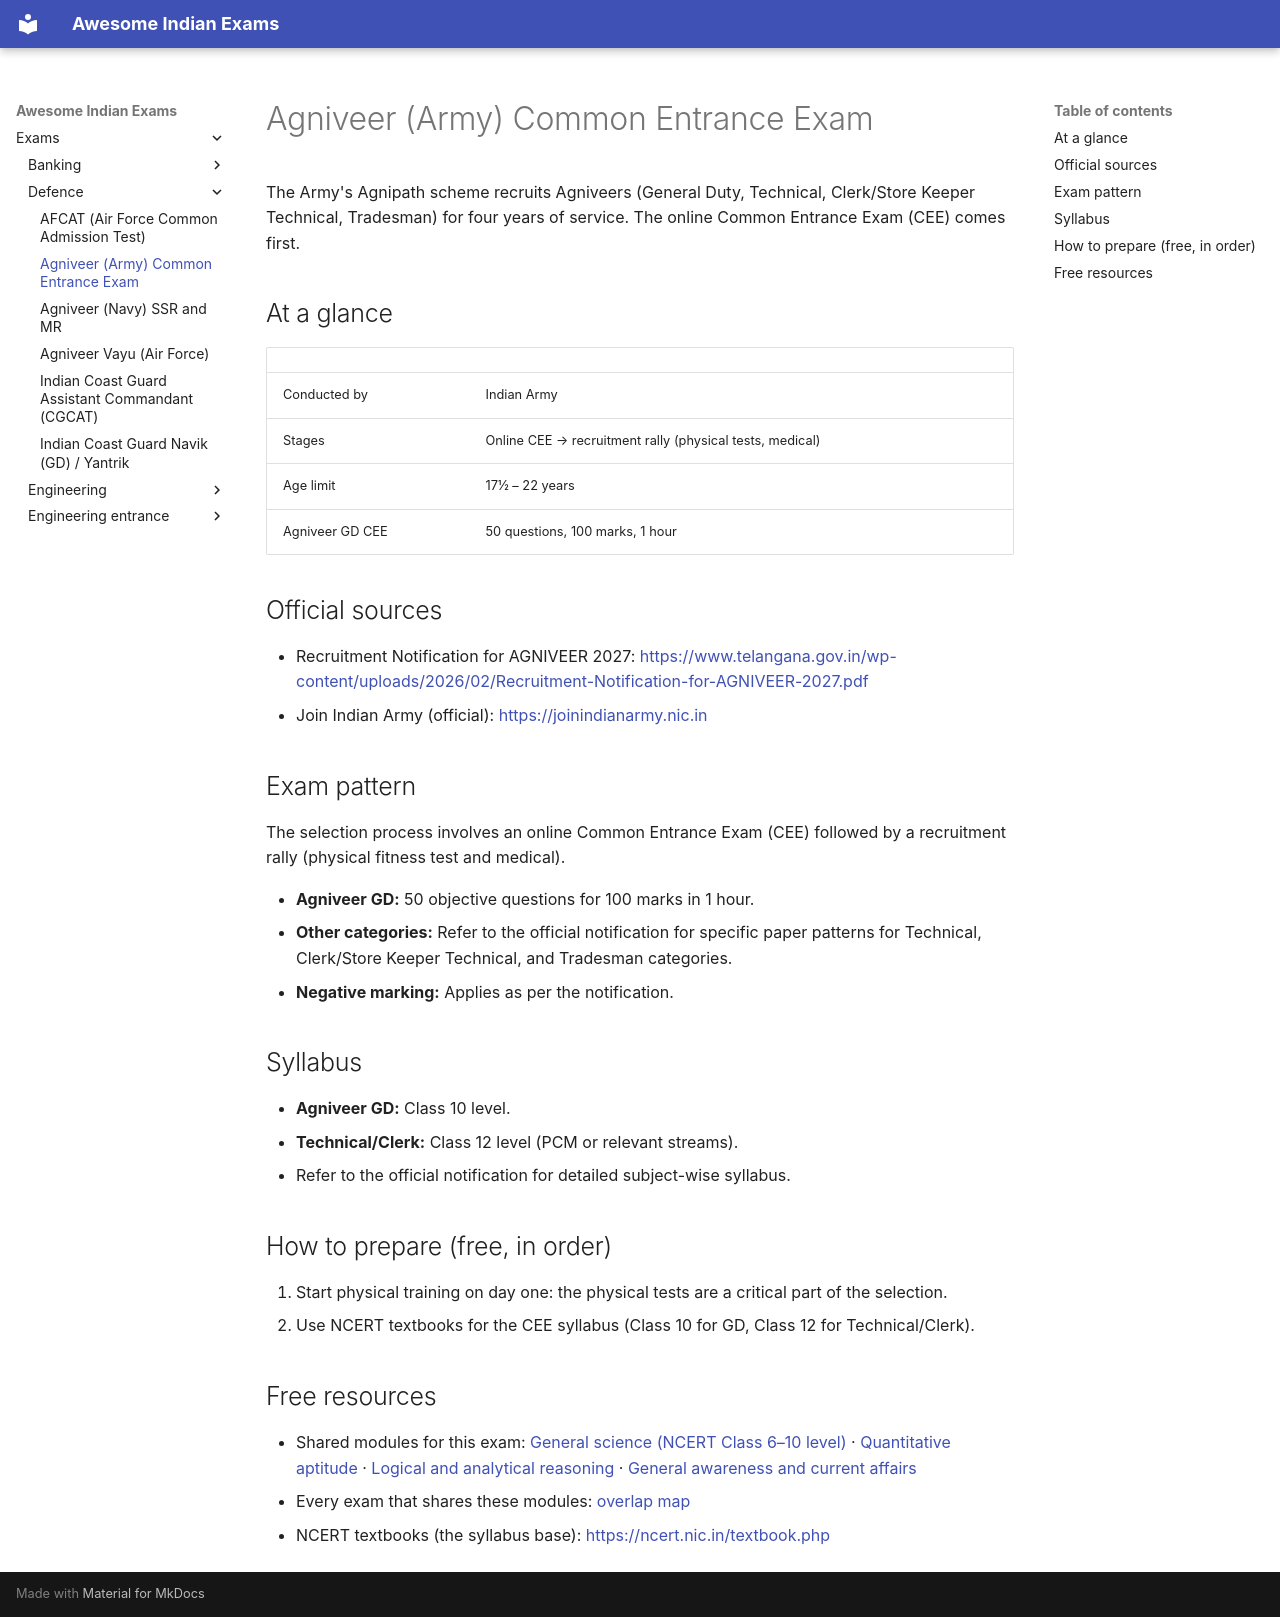

repository: lakhidas168-ship-it/awesome-indian-exams · page: exams/defence/agniveer-army/index.html · generator: mkdocs

---
title: Agniveer (Army) Common Entrance Exam
exam_id: agniveer-army
conducting_body: Indian Army
official_site: https://joinindianarmy.nic.in
cycle: Agnipath Army CEE (latest)
last_verified: 2026-09-28
verification: official
---

# Agniveer (Army) Common Entrance Exam

The Army's Agnipath scheme recruits Agniveers (General Duty, Technical, Clerk/Store Keeper Technical,
Tradesman) for four years of service. The online Common Entrance Exam (CEE) comes first.

## At a glance

| | |
|---|---|
| Conducted by | Indian Army |
| Stages | Online CEE → recruitment rally (physical tests, medical) |
| Age limit | 17½ – 22 years |
| Agniveer GD CEE | 50 questions, 100 marks, 1 hour |

## Official sources

- Recruitment Notification for AGNIVEER 2027: <https://www.telangana.gov.in/wp-content/uploads/2026/02/Recruitment-Notification-for-AGNIVEER-2027.pdf>
- Join Indian Army (official): <https://joinindianarmy.nic.in>

## Exam pattern

The selection process involves an online Common Entrance Exam (CEE) followed by a recruitment rally (physical fitness test and medical).

- **Agniveer GD:** 50 objective questions for 100 marks in 1 hour.
- **Other categories:** Refer to the official notification for specific paper patterns for Technical, Clerk/Store Keeper Technical, and Tradesman categories.
- **Negative marking:** Applies as per the notification.

## Syllabus

- **Agniveer GD:** Class 10 level.
- **Technical/Clerk:** Class 12 level (PCM or relevant streams).
- Refer to the official notification for detailed subject-wise syllabus.

## How to prepare (free, in order)

1. Start physical training on day one: the physical tests are a critical part of the selection.
2. Use NCERT textbooks for the CEE syllabus (Class 10 for GD, Class 12 for Technical/Clerk).

## Free resources

- Shared modules for this exam: [General science (NCERT Class 6–10 level)](../../modules/general-science.md) · [Quantitative aptitude](../../modules/quant-aptitude.md) · [Logical and analytical reasoning](../../modules/reasoning.md) · [General awareness and current affairs](../../modules/general-awareness.md)
- Every exam that shares these modules: [overlap map](../../resources/overlap-map.md)
- NCERT textbooks (the syllabus base): <https://ncert.nic.in/textbook.php>
